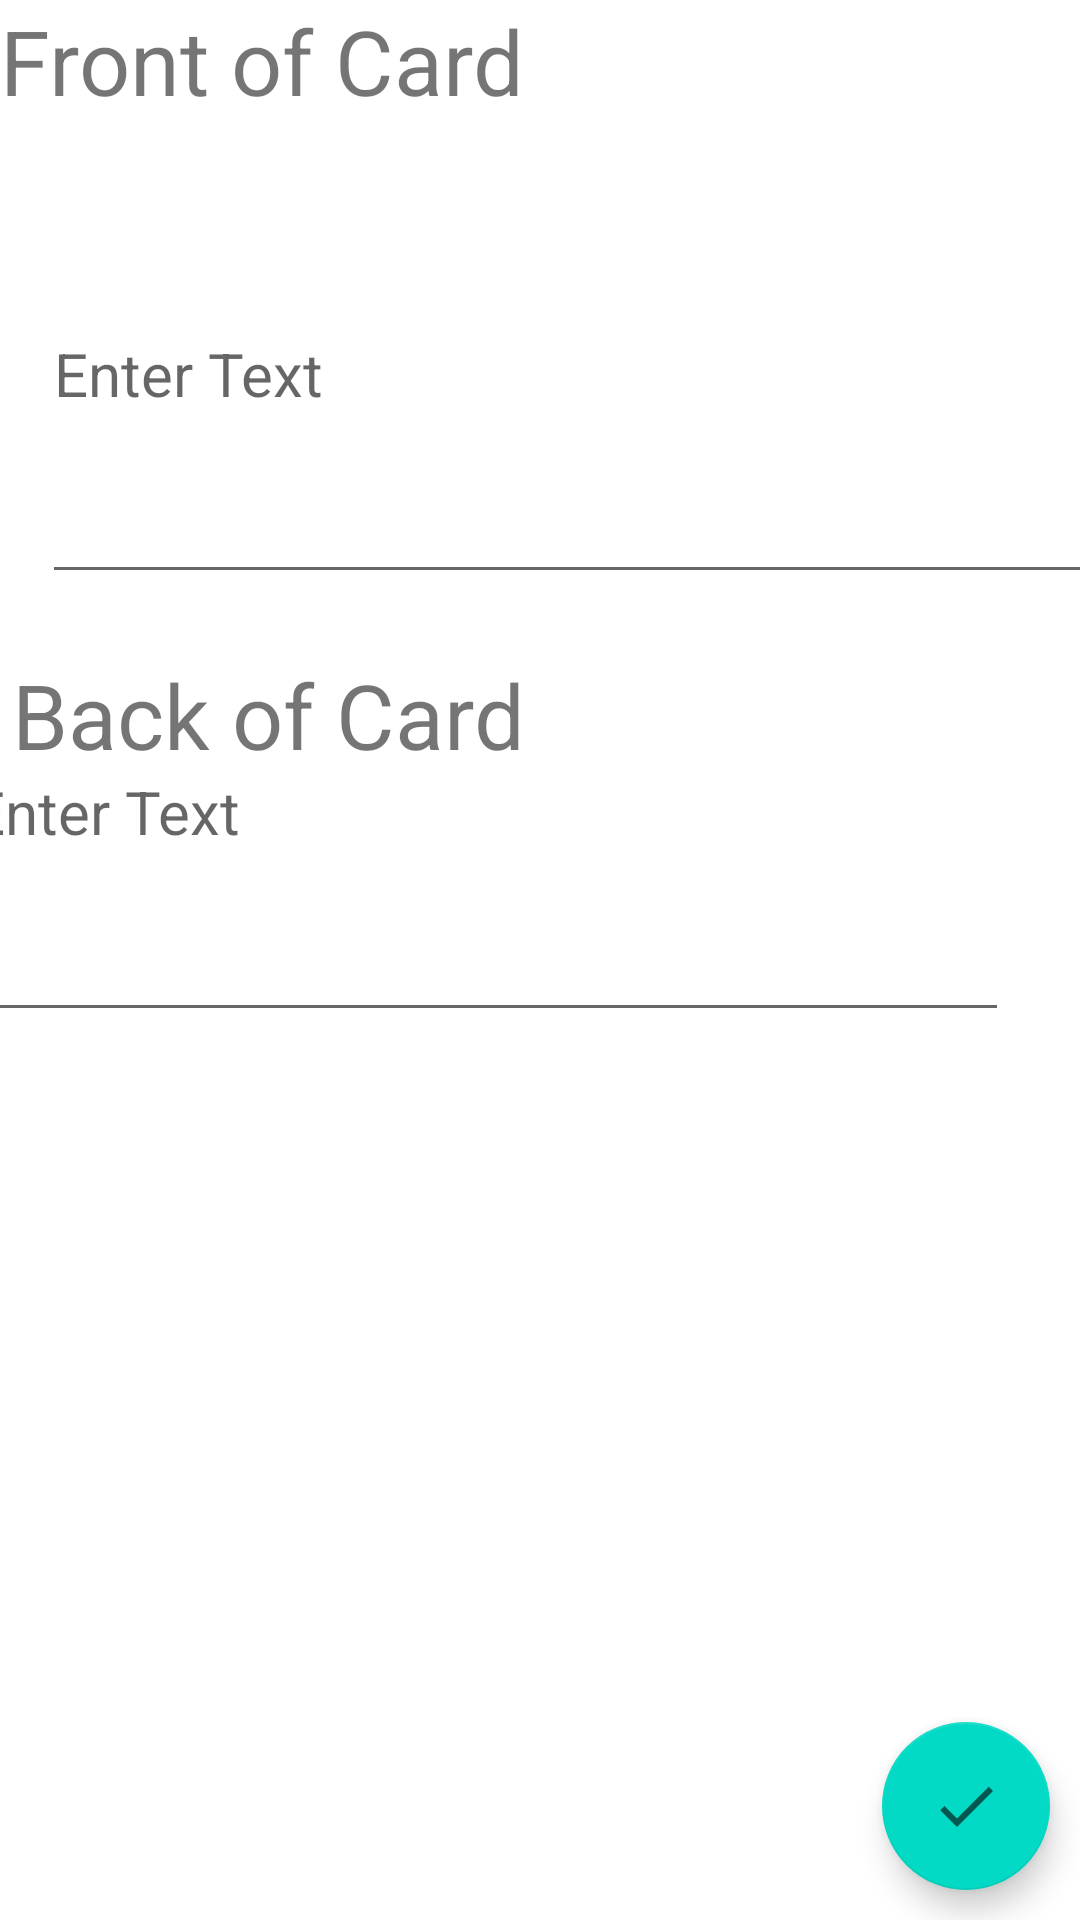

Here is an Android app screen rendered from its layout file. Give the layout XML and the strings, colors and styles it references.
<!-- AndroidManifest.xml: application theme Theme.LoginAndSignUp -->
<!-- res/layout/activity_question_edit.xml -->
<?xml version="1.0" encoding="utf-8"?>
<androidx.constraintlayout.widget.ConstraintLayout xmlns:android="http://schemas.android.com/apk/res/android"
    xmlns:app="http://schemas.android.com/apk/res-auto"
    xmlns:tools="http://schemas.android.com/tools"
    android:layout_width="match_parent"
    android:layout_height="match_parent"
    android:layout_margin="10dp"
    tools:context="com.flip.flashcards.QuestionEditActivity">

    <TextView
        android:id="@+id/question_label_text_view"
        style="@style/QALabel"
        android:layout_width="wrap_content"
        android:layout_height="wrap_content"
        android:labelFor="@id/question_edit_text"
        android:text="Front of Card"
        android:textSize="30sp"
        app:layout_constraintLeft_toLeftOf="parent"
        app:layout_constraintTop_toTopOf="parent" />

    <EditText
        android:id="@+id/question_edit_text"
        style="@style/QAEditText"
        android:layout_width="350dp"
        android:layout_height="150dp"
        android:layout_marginStart="14dp"
        android:layout_marginTop="48dp"
        android:hint="Enter Text"
        android:importantForAutofill="no"
        android:inputType="textMultiLine"
        android:maxLines="5"
        android:textSize="20sp"
        app:layout_constraintEnd_toEndOf="parent"
        app:layout_constraintHorizontal_bias="0.071"
        app:layout_constraintStart_toStartOf="parent"
        app:layout_constraintTop_toTopOf="parent" />

    <TextView
        android:id="@+id/answer_label_text_view"
        style="@style/QALabel"
        android:layout_width="wrap_content"
        android:layout_height="wrap_content"
        android:layout_marginStart="4dp"
        android:layout_marginTop="218dp"
        android:labelFor="@id/answer_edit_text"
        android:text="Back of Card"
        android:textSize="30sp"
        app:layout_constraintStart_toStartOf="parent"
        app:layout_constraintTop_toTopOf="parent" />

    <EditText
        android:id="@+id/answer_edit_text"
        style="@style/QAEditText"
        android:layout_width="350dp"
        android:layout_height="150dp"
        android:layout_marginEnd="24dp"
        android:layout_marginBottom="296dp"
        android:hint="Enter Text"
        android:importantForAutofill="no"
        android:inputType="textMultiLine"
        android:maxLines="5"
        android:textSize="20sp"
        app:layout_constraintBottom_toBottomOf="parent"
        app:layout_constraintEnd_toEndOf="parent"
        app:layout_constraintHorizontal_bias="1.0"
        app:layout_constraintStart_toStartOf="parent" />

    <com.google.android.material.floatingactionbutton.FloatingActionButton
        android:id="@+id/save_button"
        android:layout_width="wrap_content"
        android:layout_height="wrap_content"
        android:layout_margin="10dp"
        android:contentDescription="@string/save_question"
        android:src="@drawable/check"
        app:layout_constraintBottom_toBottomOf="parent"
        app:layout_constraintRight_toRightOf="parent" />

</androidx.constraintlayout.widget.ConstraintLayout>
<!-- resources referenced by this layout -->
<resources>
  <!-- drawable check (drawable) -->
  <vector xmlns:android="http://schemas.android.com/apk/res/android"
      android:width="24dp"
      android:height="24dp"
      android:viewportWidth="24.0"
      android:viewportHeight="24.0"
      android:tint="#333333"
      android:alpha="0.6">
      <path
          android:fillColor="@android:color/white"
          android:pathData="M9,16.17L4.83,12l-1.42,1.41L9,19 21,7l-1.41,-1.41z"/>
  </vector>
  <string name="save_question">Save Question</string>
  <style name="Theme.LoginAndSignUp" parent="Theme.MaterialComponents.DayNight.NoActionBar">
          
          <item name="colorPrimary">@color/purple_500</item>
          <item name="colorPrimaryVariant">@color/purple_700</item>
          <item name="colorOnPrimary">@color/white</item>
          
          <item name="colorSecondary">@color/teal_200</item>
          <item name="colorSecondaryVariant">@color/teal_700</item>
          <item name="colorOnSecondary">@color/black</item>
          
          <item name="android:statusBarColor">@color/yellow</item>
          
      </style>
  <color name="purple_500">#FF6200EE</color>
  <color name="purple_700">#FF3700B3</color>
  <color name="white">#FFFFFFFF</color>
  <color name="teal_200">#FF03DAC5</color>
  <color name="teal_700">#FF018786</color>
  <color name="black">#FF000000</color>
  <color name="yellow">#FFC801</color>
</resources>
